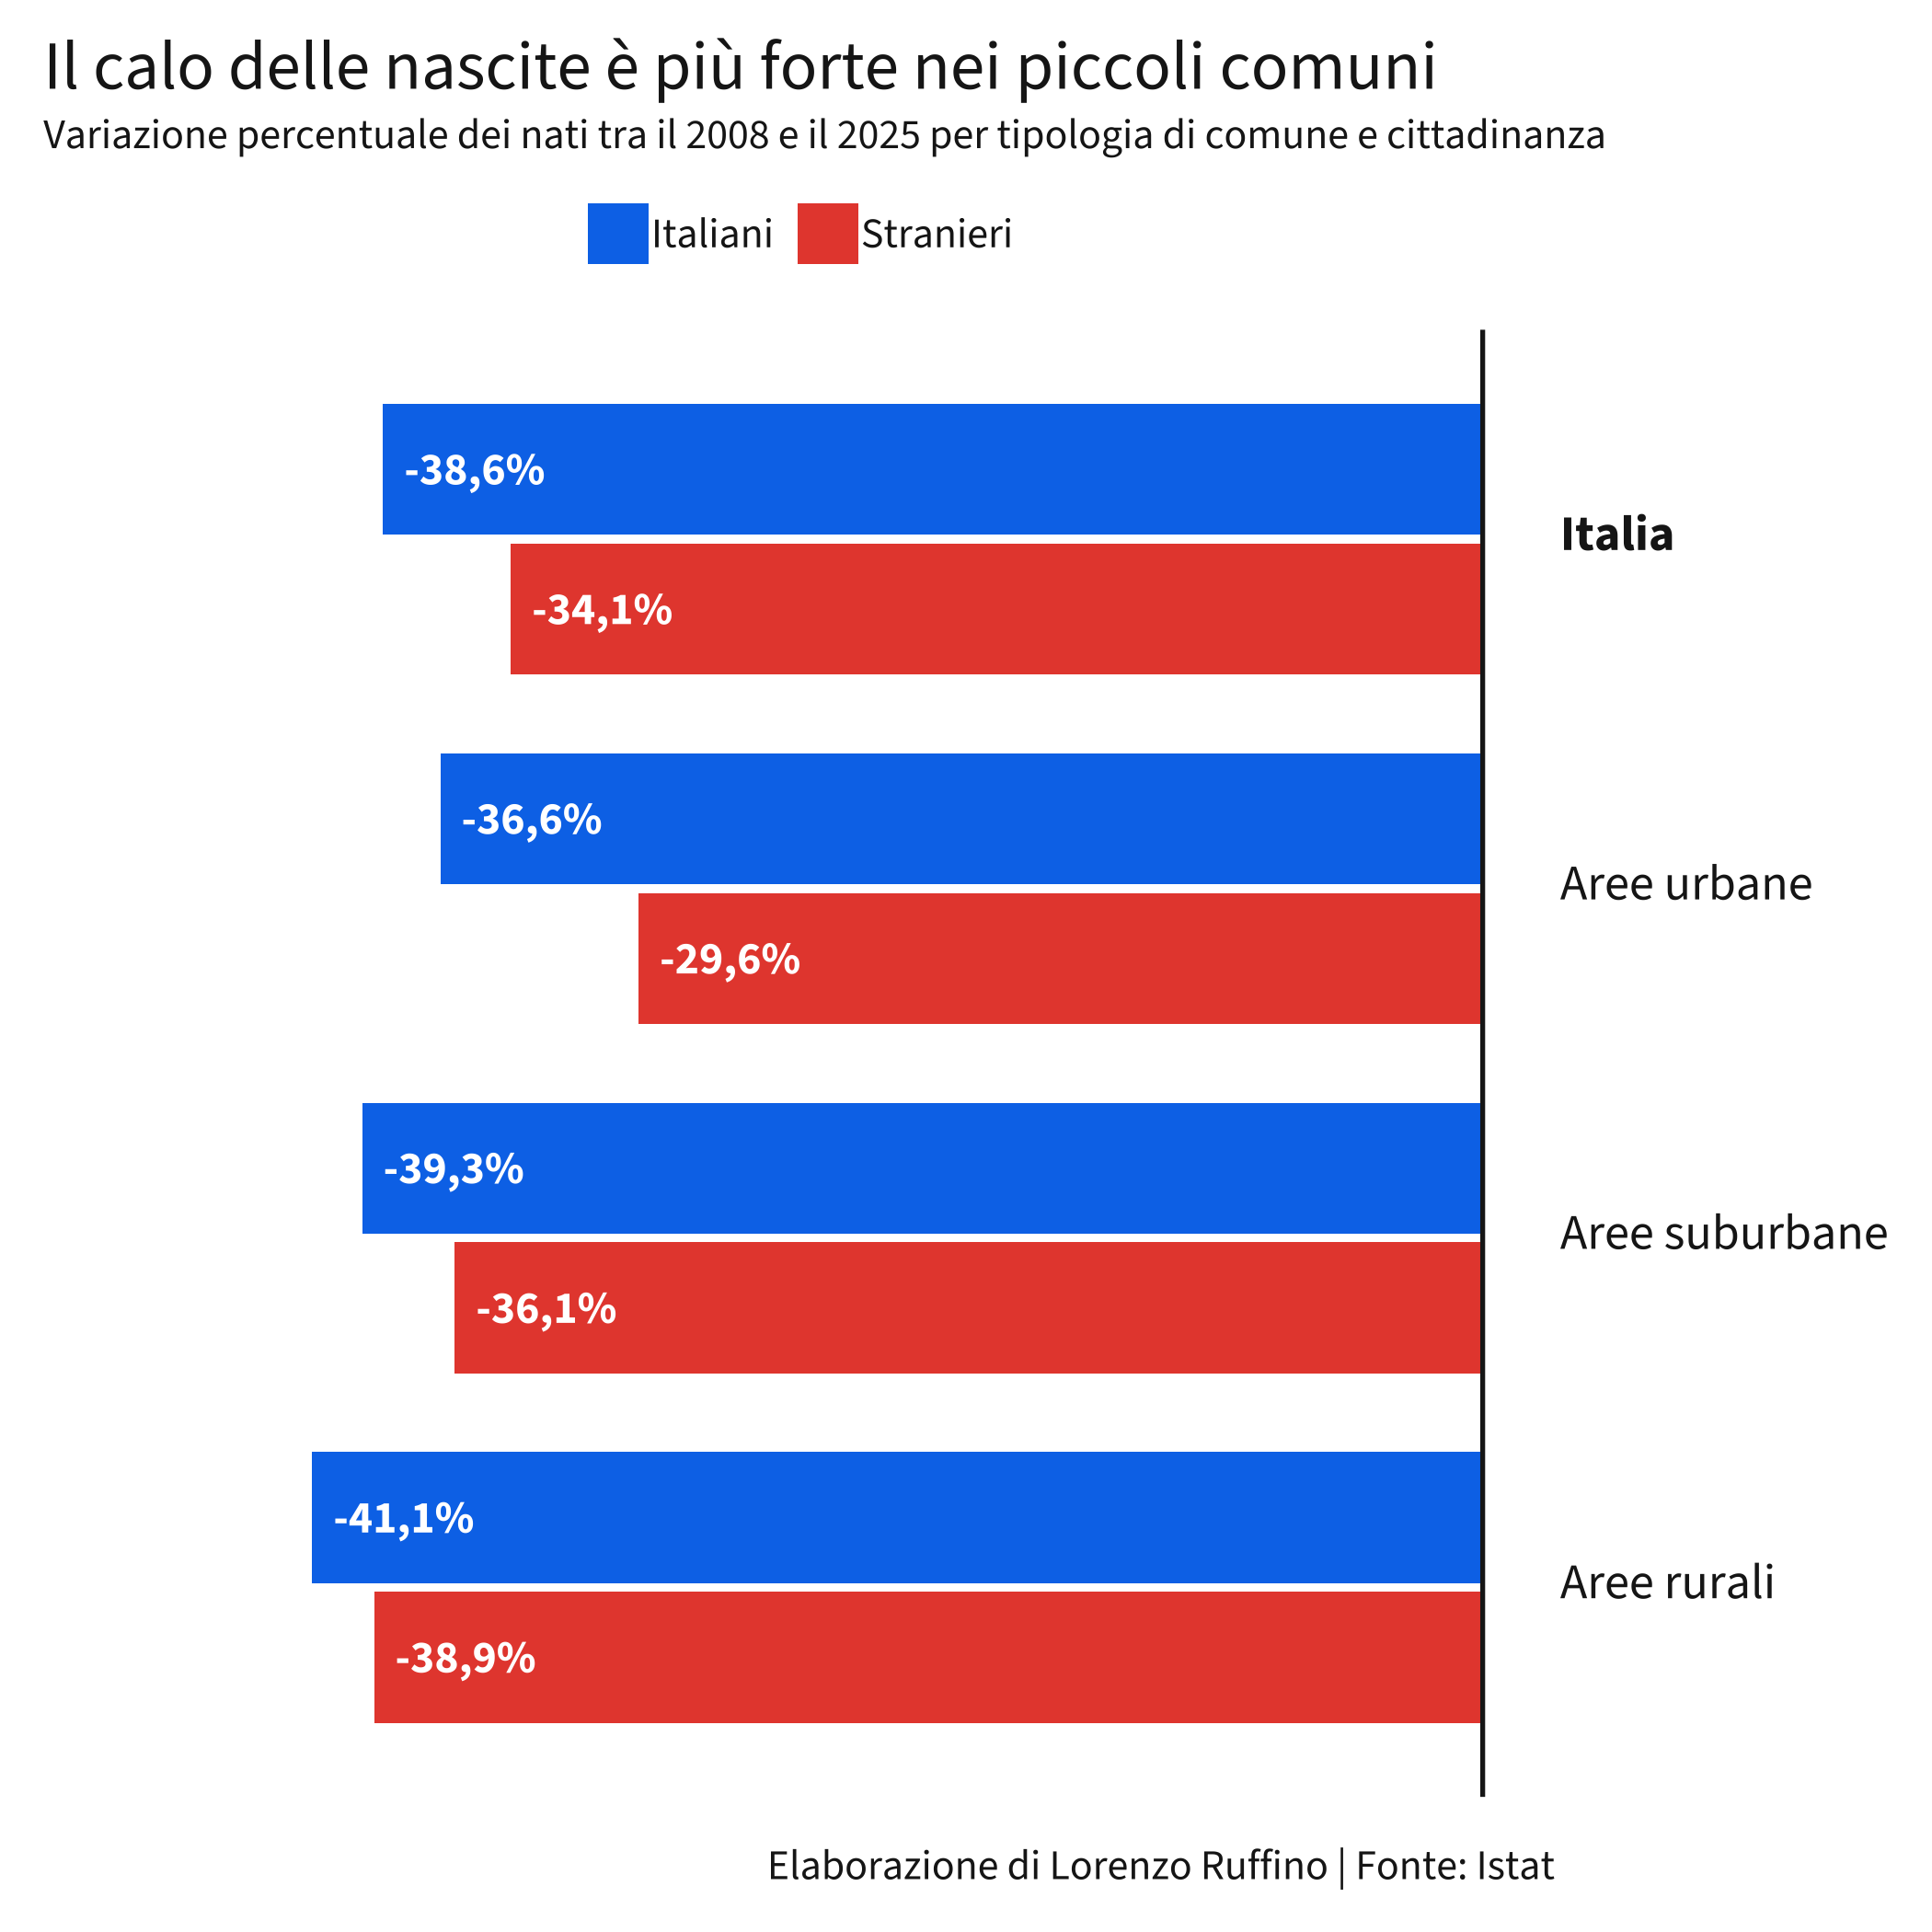

The table this chart was drawn from, first rows:
categoria, n_comuni, nati_2008_ita, nati_2008_str, nati_2025_ita, nati_2025_str, var_perc_ita, var_perc_str, var_ass_ita, var_ass_str
Italia, 7507, 490723, 72041, 301272, 47459, -38.61, -34.12, -189451, -24582
Aree urbane, 295, 183718, 27259, 116479, 19181, -36.6, -29.63, -67239, -8078
Aree suburbane, 2405, 225227, 32687, 136621, 20891, -39.34, -36.09, -88606, -11796
Aree rurali, 4807, 81778, 12095, 48172, 7387, -41.09, -38.93, -33606, -4708
